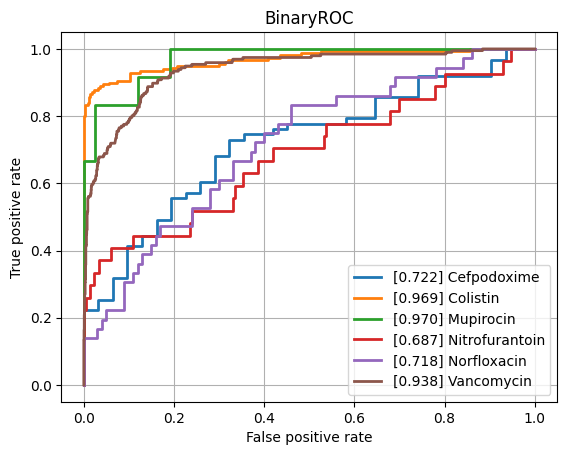

Values plotted in this chart, from the file beside it:
class, ROCAUC, n_positives, n_negatives
Amikacin, 0.8268, 150, 744
Amoxicillin-Clavulanic acid, 0.8049, 1523, 1082
Ampicillin, 0.8619, 2848, 652
Ampicillin-Amoxicillin, 0.8114, 1225, 53
Cefazolin, 0.8223, 127, 69
Cefepime, 0.7963, 1029, 1723
Cefpodoxime, 0.722, 63, 31
Ceftazidime, 0.8145, 1373, 1962
Ceftriaxone, 0.7914, 1213, 1658
Cefuroxime, 0.9125, 954, 138
Ciprofloxacin, 0.8127, 2443, 3542
Clindamycin, 0.8674, 1337, 482
Colistin, 0.9692, 180, 433
Cotrimoxazole, 0.8186, 3147, 3670
Ertapenem, 0.7609, 35, 840
Erythromycin, 0.8362, 1227, 301
Fosfomycin, 0.8154, 404, 722
Fosfomycin-Trometamol, 0.7263, 39, 37
Fusidic acid, 0.7585, 152, 134
Gentamicin, 0.906, 3212, 1723
Imipenem, 0.9351, 2813, 3192
Levofloxacin, 0.8449, 586, 646
Meropenem, 0.8697, 815, 3194
Mupirocin, 0.9702, 12, 42
Nitrofurantoin, 0.6869, 27, 212
Norfloxacin, 0.7183, 36, 100
Oxacillin, 0.8276, 433, 248
Penicillin, 0.8051, 458, 39
Piperacillin-Tazobactam, 0.7947, 2119, 2525
Rifampicin, 0.7799, 63, 731
Teicoplanin, 0.7994, 11, 126
Tetracycline, 0.8058, 305, 443
Tobramycin, 0.8099, 176, 493
Vancomycin, 0.9383, 196, 2046
micro, 0.8772, , 
macro, 0.8241, , 
